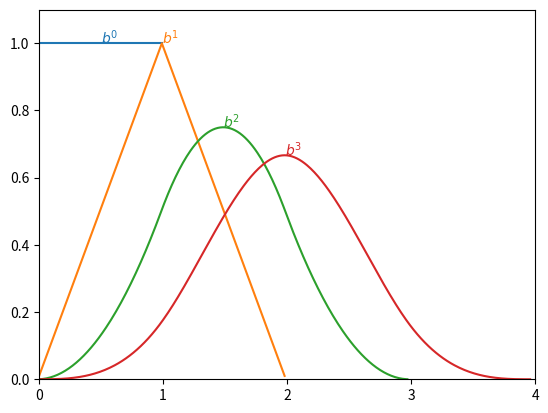

The script that saved this image: (Note: this script raises an exception after producing the figure.)
"""Simple generation of B-splines"""

# Import the required packages
import numpy as np
import matplotlib.pyplot as plt

dt = 0.01    # step interval for plotting
t = np.arange(0,1,dt)

# Generate the B-splines, through convolution
ones = np.ones(len(t))
Bsplines = [ones]
for ii in range(3):
    Bsplines.append(np.convolve(Bsplines[-1], ones))
    # Normalize the integral to "1"
    Bsplines[-1] /= np.sum(Bsplines[-1])*dt
    
# Plot the Bsplines    
for spline in Bsplines:
    plt.plot(np.arange(len(spline))*dt, spline)

# Put on labels
plt.text(0.5, 1, '$b^0$', color='C0')
for ii in range(1,4):
    spline = Bsplines[ii]
    loc_max = np.argmax(spline)*dt
    val_max = np.max(spline)
    txt = '$b^' + str(ii) + '$'     # e.g. '$b^1$'
    color = 'C' + str(ii)           # e.g. 'C1'
    plt.text(loc_max, val_max, txt, color=color)

# Format the plot
plt.xlim(0, 4)
plt.xticks(np.arange(5))
plt.ylim(0, 1.1)

# Save and show the image
out_file = 'Bsplines.jpg'
plt.savefig(out_file, dpi=200, quality=90)
print(f'Image saved to {out_file}')

plt.show()
